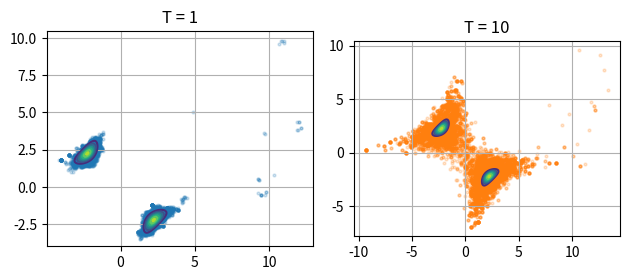

This chart was generated by the following Python code:
"""
Perform simple Parallel Tempering with two chains
"""
import numpy as np
import matplotlib.pyplot as plt

LAM = 12


def likelihood(x):
    """
    Likelihood of x

    Parameters
    ----------
    x : 1d-array or 2d-array
        Array containing the horizontal and vertical component of one or several
        vectors.

    Returns
    -------
    likelihood : float or 1d-array
        Likelihood of vector x.
    """
    # Convert the argument into 2d-array in order to make this function capable of
    # computing likelihoods for multiple vectors
    x = np.atleast_2d(x)
    x1 = x[:, 0]
    x2 = x[:, 1]
    return np.exp(-(x1 ** 2 + x2 ** 2 + (x1 * x2) ** 2) - 2 * LAM * x1 * x2 / 2)


# Define parameters
iterations = int(10e3)
temperatures = [1, 10]  # temperatures of the chains
probability_of_swap = 0.5  # the probability to attempt a swap
iterations_swap = 100  # attempt a swap after this number of iterations
sigma = [0.1, 2]

# Initialize chains
n_chains = len(temperatures)
x = np.zeros((n_chains, 2))
probability = np.zeros(n_chains)
for chain in range(n_chains):
    # Proposal
    x[chain, :] = sigma[chain] * np.random.randn(2) + np.array([5, 5])
    # Compute probability of the x vector on each chain
    probability[chain] = likelihood(x[chain, :])
sampled_points = np.empty((n_chains, iterations, 2))

# Perform Parallel Tempering
# --------------------------
for i in range(iterations):
    # Decide whether to swap chains or not
    if probability_of_swap > np.random.rand():
        # Compute alpha
        alpha = min(
            1,
            (probability[1] / probability[0]) ** (1 / temperatures[0])
            * (probability[0] / probability[1]) ** (1 / temperatures[1]),
        )
        # Decide if we should swap
        if alpha > np.random.rand():
            x[0, :], x[1, :] = x[1, :], x[0, :]
            probability[0], probability[1] = probability[1], probability[0]

    # Perform MCMC
    for chain in range(n_chains):
        x_trial = x[chain, :] + sigma[chain] * np.random.randn(2)
        probability_trial = likelihood(x_trial)
        acceptance = min(
            1, (probability_trial / probability[chain]) ** (1 / temperatures[chain])
        )
        if acceptance > np.random.rand():
            x[chain, :] = x_trial
            probability[chain] = probability_trial
        # Add sampled points to array
        sampled_points[chain, i, :] = x[chain, :]


# Plot results and target PDF
x1 = np.linspace(-4, 4, 101)
x1, x2 = np.meshgrid(x1, x1)
target = likelihood(np.hstack((x1[:, np.newaxis], x2[:, np.newaxis])))
target = target.reshape(x1.shape)

fig, axes = plt.subplots(nrows=1, ncols=n_chains)
colors = ["C{}".format(i) for i in range(n_chains)]
for chain in range(n_chains):
    ax = axes[chain]
    ax.contour(x1, x2, target)
    ax.scatter(
        sampled_points[chain, :, 0],
        sampled_points[chain, :, 1],
        s=4,
        alpha=0.2,
        color=colors[chain],
    )
    ax.set_aspect("equal")
    ax.grid()
    ax.set_title("T = {}".format(temperatures[chain]))
plt.tight_layout()
plt.show()
